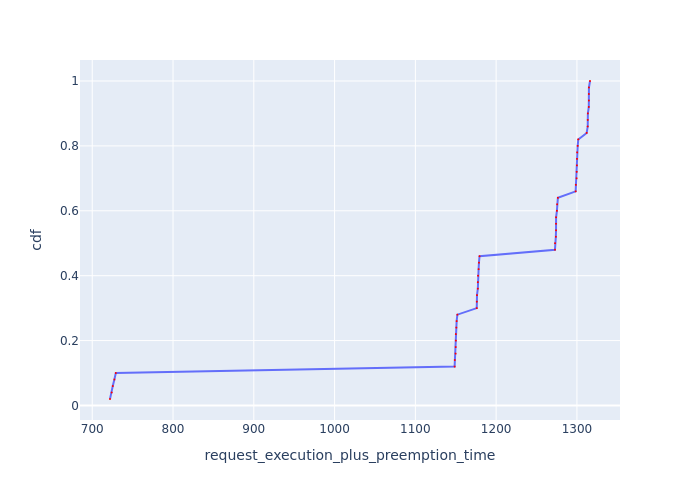

Source data for this figure (header and first rows):
Request Id, request_execution_plus_preemption_time, cdf
0_49, 722, 0.02
0_48, 724.1, 0.04
0_47, 725.4, 0.06
0_46, 727.4, 0.08
0_45, 729.2, 0.1
0_32, 1149, 0.12
0_34, 1149, 0.14
0_30, 1150, 0.16
0_31, 1150, 0.18
0_35, 1150, 0.2
0_33, 1150, 0.22
0_28, 1151, 0.24
0_29, 1151, 0.26
0_27, 1152, 0.28
0_41, 1176, 0.3
0_44, 1176, 0.32
0_43, 1176, 0.34
0_40, 1177, 0.36
0_39, 1177, 0.38
0_42, 1178, 0.4
0_37, 1178, 0.42
0_38, 1179, 0.44
0_36, 1179, 0.46
0_23, 1273, 0.48
0_25, 1273, 0.5
0_26, 1274, 0.52
0_22, 1274, 0.54
0_21, 1274, 0.56
0_24, 1274, 0.58
0_19, 1275, 0.6
0_20, 1275, 0.62
0_18, 1276, 0.64
0_14, 1298, 0.66
0_16, 1299, 0.68
0_12, 1300, 0.7
0_13, 1300, 0.72
0_15, 1300, 0.74
0_17, 1300, 0.76
0_10, 1300, 0.78
0_11, 1301, 0.8
0_9, 1302, 0.82
0_3, 1312, 0.84
0_5, 1313, 0.86
0_2, 1313, 0.88
0_7, 1314, 0.9
0_4, 1315, 0.92
0_1, 1315, 0.94
0_8, 1315, 0.96
0_6, 1315, 0.98
0_0, 1316, 1.0
